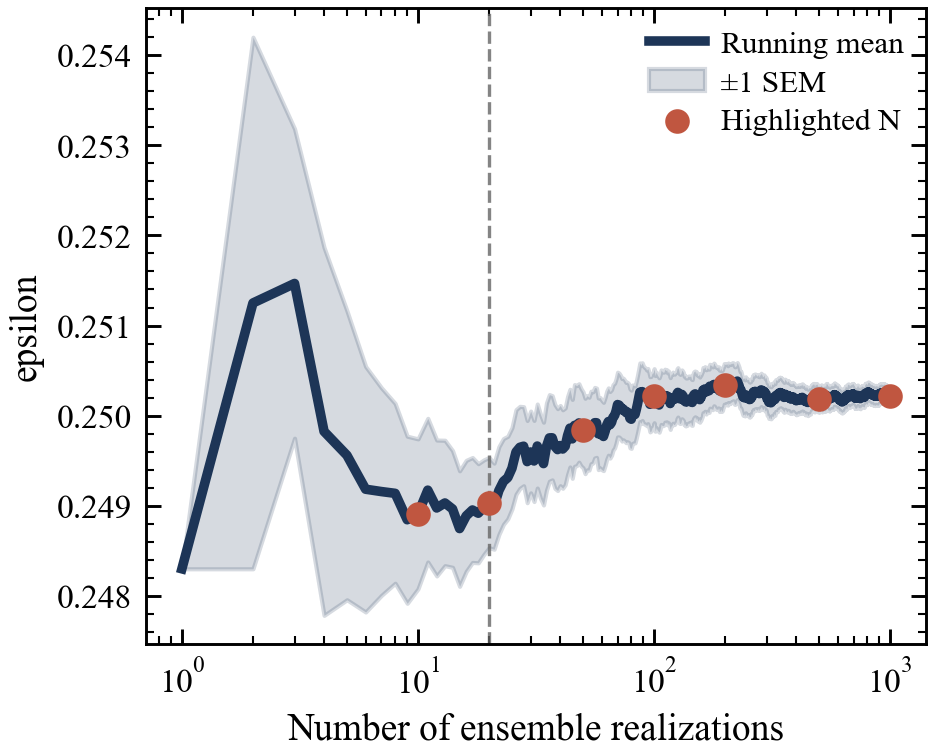

Source data for this figure (header and first rows):
n_runs, epsilon_mean, epsilon_sem
10, 0.2489, 0.0008321
20, 0.249, 0.0005004
50, 0.2498, 0.0004213
100, 0.2502, 0.0003
200, 0.2503, 0.0002229
500, 0.2502, 0.0001389
1000, 0.2502, 9.807554518106215e-05
